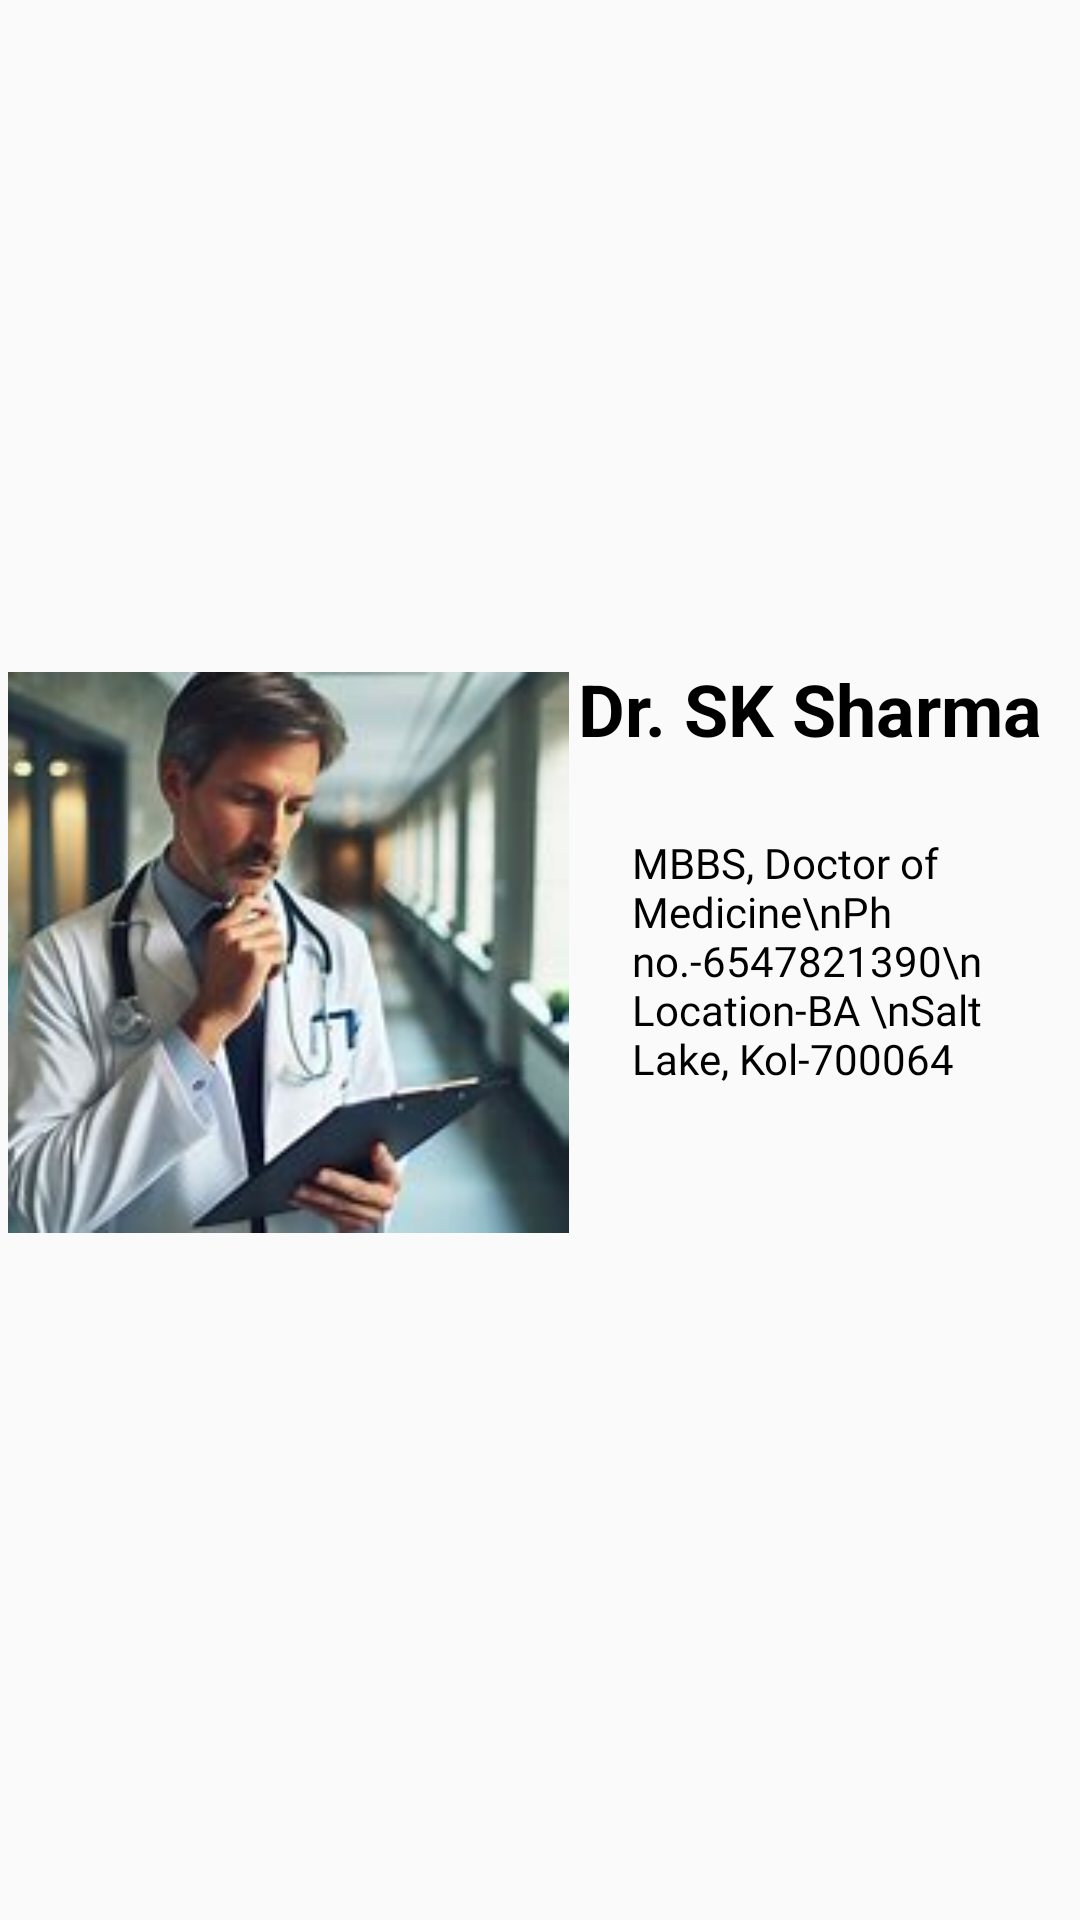

Produce the Android XML layout that renders to this screen, including the resource entries it uses.
<!-- AndroidManifest.xml: application theme Theme.DermaAI -->
<!-- res/layout/fragment_my.xml -->
<?xml version="1.0" encoding="utf-8"?>
<androidx.constraintlayout.widget.ConstraintLayout xmlns:android="http://schemas.android.com/apk/res/android"
    xmlns:app="http://schemas.android.com/apk/res-auto"
    xmlns:tools="http://schemas.android.com/tools"
    android:layout_width="match_parent"
    android:layout_height="match_parent"
    android:paddingStart="2sp">
    


    <TextView
        android:id="@+id/textViewTitle"
        android:layout_width="164dp"
        android:layout_height="32dp"
        android:text="Dr. SK Sharma"
        android:textColor="#000000"
        android:textSize="24sp"
        android:textStyle="bold"
        app:layout_constraintEnd_toEndOf="@+id/view"
        app:layout_constraintHorizontal_bias="0.51"
        app:layout_constraintStart_toEndOf="@+id/imageViewContent"
        app:layout_constraintTop_toTopOf="@+id/view" />

    <ImageView
        android:id="@+id/imageViewContent"
        android:layout_width="187dp"
        android:layout_height="195dp"

        android:scaleType="fitCenter"
        android:src="@drawable/dr1"

        app:layout_constraintBottom_toBottomOf="@+id/view"
        app:layout_constraintEnd_toEndOf="@+id/view"
        app:layout_constraintHorizontal_bias="0.0"
        app:layout_constraintStart_toStartOf="@+id/view"
        app:layout_constraintTop_toTopOf="@+id/view"
        app:layout_constraintVertical_bias="0.0" />

    <TextView
        android:id="@+id/textViewDescription"
        android:layout_width="168dp"
        android:layout_height="160dp"
        android:layout_marginStart="4dp"
        android:layout_marginTop="8dp"
        android:background="@drawable/inventory_box"
        android:fontFamily="@font/dm_sans"
        android:padding="18dp"
        android:text="MBBS, Doctor of Medicine\nPh no.-6547821390\nLocation-BA \nSalt Lake, Kol-700064"
        android:textColor="#000000"
        android:textSize="14sp"
        app:layout_constraintEnd_toEndOf="@+id/view"
        app:layout_constraintStart_toEndOf="@+id/imageViewContent"
        app:layout_constraintTop_toBottomOf="@+id/textViewTitle" />

    <View
        android:id="@+id/view"
        android:layout_width="357dp"
        android:layout_height="200dp"
        app:layout_constraintBottom_toBottomOf="parent"
        app:layout_constraintEnd_toEndOf="parent"
        app:layout_constraintStart_toStartOf="parent"
        app:layout_constraintTop_toTopOf="parent" />


</androidx.constraintlayout.widget.ConstraintLayout>
<!-- resources referenced by this layout -->
<resources>
  <!-- drawable dr1: jpg bitmap (drawable, 8227 bytes) -->
  <style name="Theme.DermaAI" parent="Base.Theme.DermaAI" />
  <style name="Base.Theme.DermaAI" parent="Theme.AppCompat.Light.NoActionBar">
          
          
      </style>
</resources>
